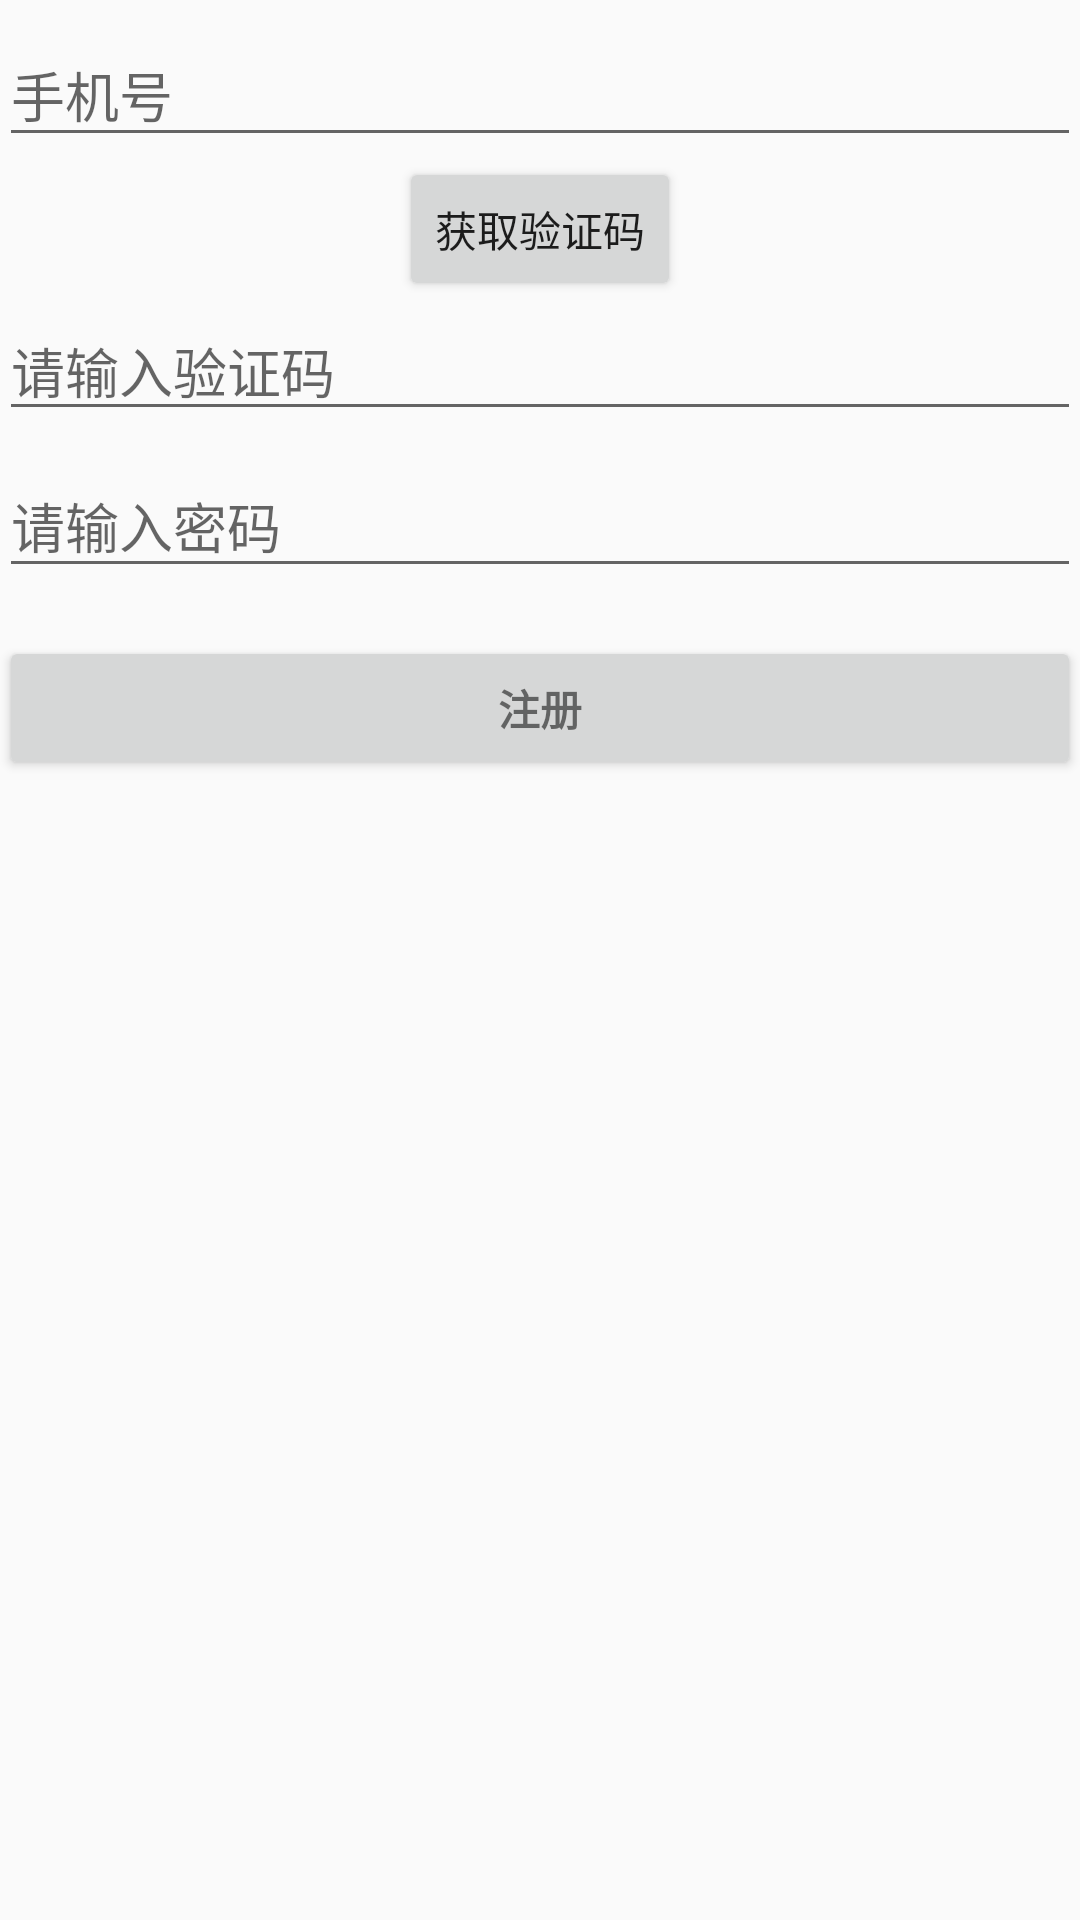

This screen was rendered from an Android layout file. Write that file and the resources it references.
<!-- AndroidManifest.xml: application theme AppTheme -->
<!-- res/layout/activity_regist.xml -->
<LinearLayout xmlns:android="http://schemas.android.com/apk/res/android"
    xmlns:tools="http://schemas.android.com/tools"
    android:layout_width="match_parent"
    android:layout_height="match_parent"
    android:gravity="center_horizontal"
    android:orientation="vertical"
    android:paddingBottom="@dimen/activity_vertical_margin"
    android:paddingLeft="@dimen/activity_horizontal_margin"
    android:paddingRight="@dimen/activity_horizontal_margin"
    android:paddingTop="@dimen/activity_vertical_margin"
    tools:context=".RegistActivity">

    
    <ProgressBar
        android:id="@+id/login_progress"
        style="?android:attr/progressBarStyleLarge"
        android:layout_width="wrap_content"
        android:layout_height="wrap_content"
        android:layout_marginBottom="8dp"
        android:visibility="gone" />

    <ScrollView
        android:id="@+id/login_form"
        android:layout_width="match_parent"
        android:layout_height="match_parent"
        android:fillViewport="false">

        <LinearLayout
            android:id="@+id/phone_regist_form"
            android:layout_width="match_parent"
            android:layout_height="wrap_content"
            android:orientation="vertical">
            <LinearLayout
                android:layout_width="match_parent"
                android:layout_height="match_parent"
                android:orientation="horizontal">

                <android.support.design.widget.TextInputLayout
                    android:layout_width="match_parent"
                    android:layout_height="wrap_content">

                    <AutoCompleteTextView
                        android:id="@+id/regist_input_phone_et"
                        android:layout_width="match_parent"
                        android:layout_height="wrap_content"
                        android:hint="@string/prompt_phonenumber"
                        android:inputType="phone"
                        android:maxLines="1"
                        android:singleLine="true" />

                </android.support.design.widget.TextInputLayout>
            </LinearLayout>

            <Button
                android:layout_width="wrap_content"
                android:layout_height="wrap_content"
                android:layout_gravity="center"
                android:id="@+id/regist_request_code_btn"
                android:text="获取验证码"
                />

            <EditText
                android:id="@+id/regist_input_code_et"
                android:layout_height="wrap_content"
                android:layout_width="match_parent"
                android:hint="请输入验证码"
                android:inputType="textPassword">
            </EditText>

            <android.support.design.widget.TextInputLayout
                android:layout_width="match_parent"
                android:layout_height="wrap_content">

                <EditText
                    android:id="@+id/password"
                    android:layout_width="match_parent"
                    android:layout_height="wrap_content"
                    android:hint="@string/prompt_password"
                    android:imeActionId="@+id/regist"
                    android:imeActionLabel="@string/action_sign_in_short"
                    android:imeOptions="actionUnspecified"
                    android:inputType="textPassword"
                    android:maxLines="1"
                    android:singleLine="true" />

            </android.support.design.widget.TextInputLayout>
            <Button
                android:id="@+id/regist_commit_btn"
                style="?android:textAppearanceSmall"
                android:layout_width="match_parent"
                android:layout_height="wrap_content"
                android:layout_marginTop="16dp"
                android:text="@string/action_sign_in"
                android:textStyle="bold" />


        </LinearLayout>
    </ScrollView>
</LinearLayout>
<!-- resources referenced by this layout -->
<resources>
  <string name="action_sign_in">注册</string>
  <string name="action_sign_in_short">Sign in</string>
  <string name="prompt_password">请输入密码</string>
  <string name="prompt_phonenumber">手机号</string>
  <style name="AppTheme" parent="Theme.AppCompat.Light.DarkActionBar">
          
          <item name="colorPrimary">@color/colorPrimary</item>
          <item name="colorPrimaryDark">@color/colorPrimaryDark</item>
          <item name="colorAccent">@color/colorAccent</item>
      </style>
  <color name="colorPrimary">#3F51B5</color>
  <color name="colorPrimaryDark">#303F9F</color>
  <color name="colorAccent">#FF4081</color>
</resources>
